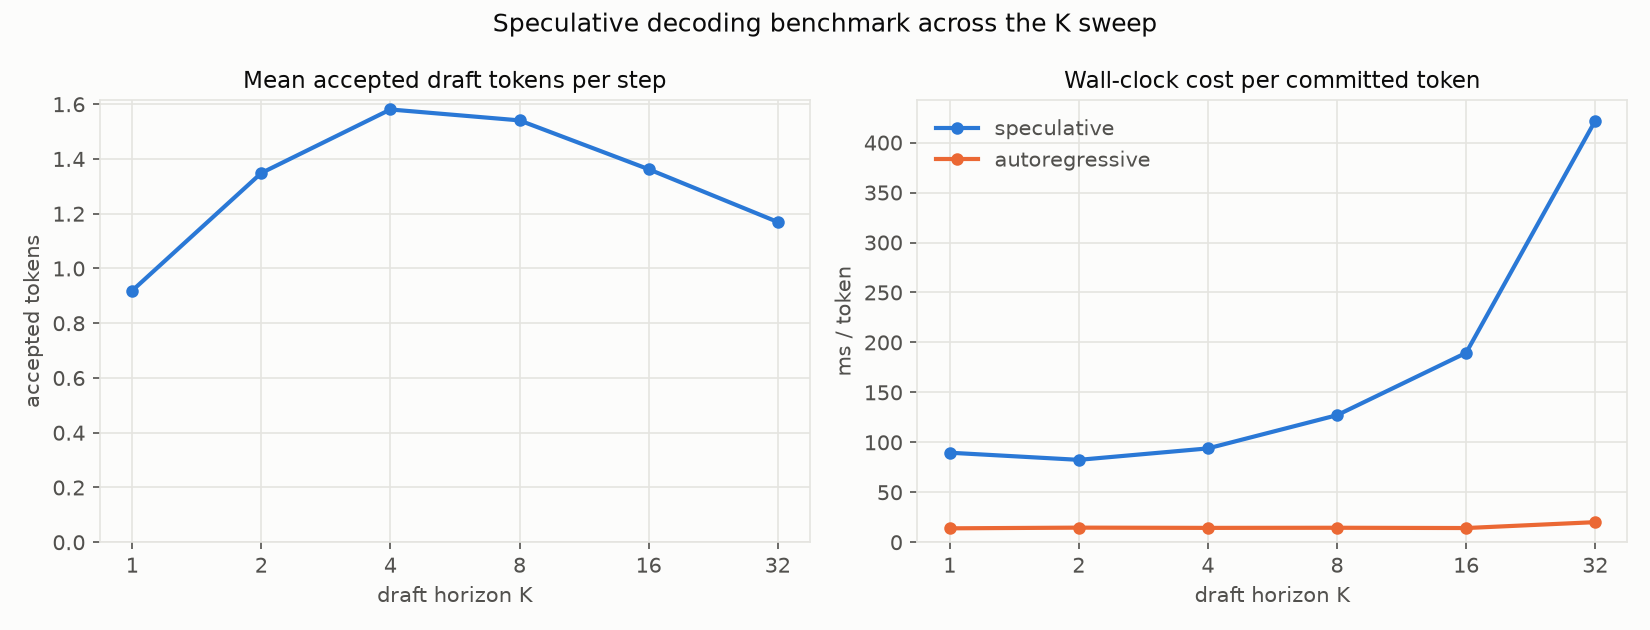

Source data for this figure (header and first rows):
K, num_nodes, mean_accept_len, tokens_per_step, spec_ms_per_token, ar_ms_per_token, speedup
1, 64, 0.919, 1.928, 89.61, 13.93, 0.1555
2, 64, 1.349, 2.349, 82.47, 14.62, 0.1773
4, 64, 1.581, 2.586, 93.92, 14.37, 0.153
8, 64, 1.541, 2.541, 127.2, 14.5, 0.114
16, 64, 1.363, 2.365, 189.6, 14.22, 0.075
32, 64, 1.17, 2.174, 421.8, 20.11, 0.04768
